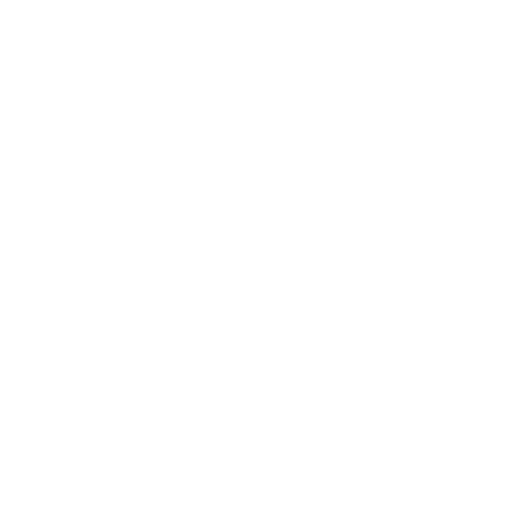
t = 0.00 s
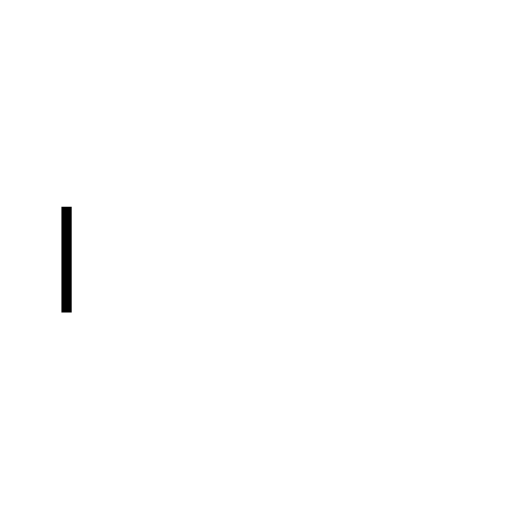
t = 0.31 s
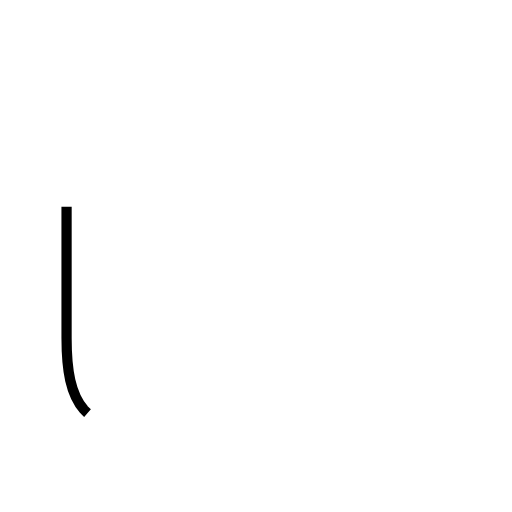
t = 0.62 s
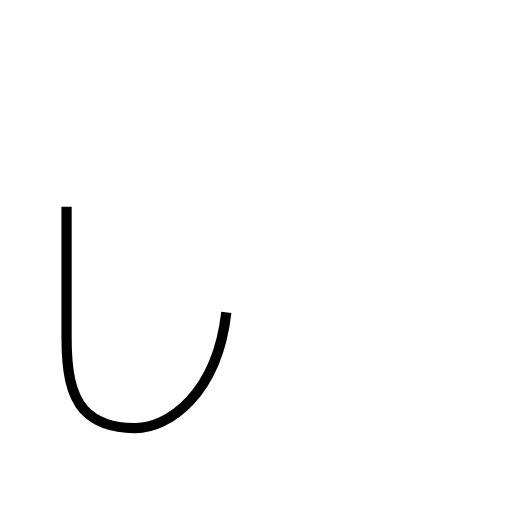
t = 1.24 s
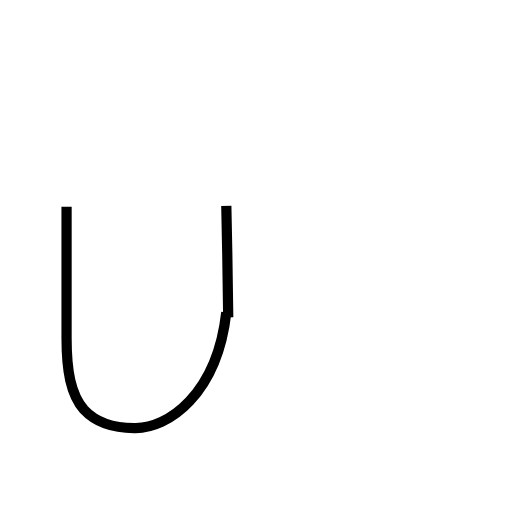
t = 1.56 s
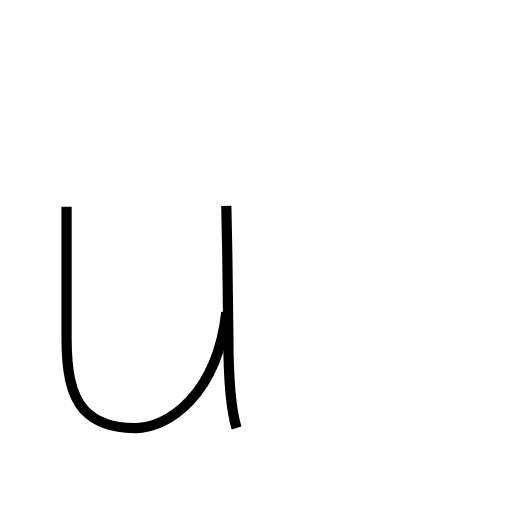
t = 1.89 s

The animated SVG that drew these frames (rendered in a browser with its animation timeline set to each time). Animation: 2 SMIL elements (animate=2); one cycle of 1.89 s.

<?xml version='1.0' encoding='utf-8'?>
<svg viewBox="0.0 -6.0 50.0 50.0" version="1.1" xmlns="http://www.w3.org/2000/svg"><rect x="-1000" y="-1000" width="2000" height="2000" stroke="white" fill="white" /><g style="fill:none;stroke:#000000;stroke-width:1"><path d="M 6.5 -23.8 C 6.5 -19.4 6.5 -14.2 6.5 -11.0 C 6.5 -7.8 6.9 -5.5 8.2 -4.0 C 9.4 -2.7 11.3 -2.2 13.1 -2.2 C 16.4 -2.1 21.2 -5.5 22.1 -13.5 " transform="translate(0.0 38.0)" stroke-dasharray="41.26189439673407" stroke-dashoffset="41.26189439673407"><animate attributeName="stroke-dashoffset" from="41.26189439673407" to="0" dur="1.237856831902022s" begin="0s" fill="freeze" /></path><path d="M 22.1 -23.9 C 22.2 -19.6 22.3 -13.3 22.3 -11.1 C 22.3 -8.8 22.4 -4.5 23.1 -2.2" transform="translate(0.0 38.0)" stroke-dasharray="21.762201132420905" stroke-dashoffset="21.762201132420905"><animate attributeName="stroke-dashoffset" from="21.762201132420905" to="0" dur="0.6528660339726271s" begin="1.237856831902022s" fill="freeze" /></path></g></svg>
